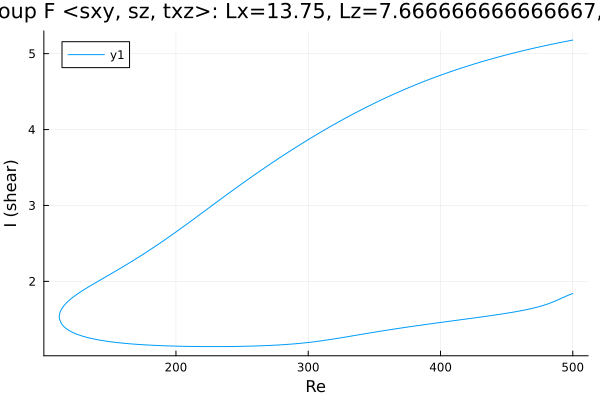

The file beside this chart, header and first rows:
Re, shear
500.0, 5.179
498.6, 5.175
497.2, 5.17
495.8, 5.165
495.7, 5.165
494.3, 5.16
492.8, 5.155
491.4, 5.15
490, 5.145
488.6, 5.14
487.2, 5.135
485.8, 5.13
484.4, 5.125
482.9, 5.12
481.5, 5.114
480.1, 5.109
478.7, 5.104
477.3, 5.098
475.9, 5.093
474.5, 5.088
473, 5.082
471.6, 5.076
470.2, 5.071
468.8, 5.065
467.4, 5.059
466, 5.054
464.6, 5.048
463.1, 5.042
461.7, 5.036
460.3, 5.03
458.9, 5.024
457.5, 5.018
456.1, 5.012
454.7, 5.006
453.2, 4.999
451.8, 4.993
450.4, 4.987
449, 4.98
447.6, 4.974
446.2, 4.967
444.8, 4.961
443.3, 4.954
441.9, 4.947
440.5, 4.94
439.1, 4.933
437.7, 4.926
436.3, 4.919
434.9, 4.912
433.4, 4.905
432, 4.898
430.6, 4.891
429.2, 4.883
427.8, 4.876
426.4, 4.869
425, 4.861
423.5, 4.853
422.1, 4.846
420.7, 4.838
419.3, 4.83
417.9, 4.822
... 551 more rows
